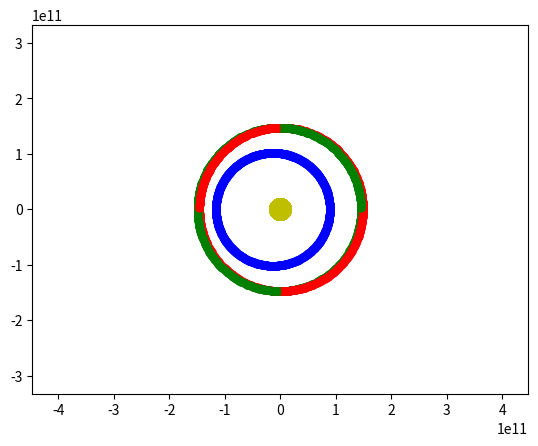

Python code for this plot:
# Жесткий астероид

import numpy as np
import matplotlib.pyplot as plt
from matplotlib.animation import ArtistAnimation
from scipy.integrate import odeint

def collision(x1, vx1, y1, vy1, x2, vx2, y2, vy2, radius1, radius2, mass1, mass2, K):
    """Аргументы функции:
    x1,y1,vx1,vy1 - координаты и компоненты скорости 1-ой частицы
    x2,y2,vx2,vy2 - ... 2-ой частицы
    radius,mass1,mass2 - радиус частиц и их массы (массы разные можно задавать,
    радиус для простоты взят одинаковый)
    K - коэффициент восстановления (K=1 для абсолютного упругого удара, K=0
    для абсолютно неупругого удара, 0<K<1 для реального удара).
    В данном случае коэффициент ВАЖНО положить больше 1, чтобы учесть дополнительную
    кенетическую энергию, возникающую в результате взрыва.
    Функция возвращает компоненты скоростей частиц, рассчитанные по формулам для
    реального удара, если стокновение произошло. Если удара нет, то возвращаются
    те же значения скоростей, что и заданные в качестве аргументов.
    """
    r12 = np.sqrt((x1-x2)**2 + (y1-y2)**2) #расчет расстояния между центрами частиц
    # расчет модулей скоростей частиц
    v1 = np.sqrt(vx1**2 + vy1**2)
    v2 = np.sqrt(vx2**2 + vy2**2)

    #проверка условия на столкновение: расстояние должно быть меньше 2-х радиусов
    if r12 <= radius1 + radius2:
        '''вычисление углов движения частиц theta1(2), т.е. углов между
        направлением скорости частицы и положительным направлением оси X.
        Если частица  покоится, то угол считается равным нулю. Т.к. функция
        arccos имеет область значений от 0 до Pi, то в случае отрицательных
        y-компонент скорости для вычисления угла theta1(2) надо из 2*Pi
        вычесть значение arccos(vx/v)
        '''
        if v1!=0:
            theta1 = np.arccos(vx1 / v1)
        else:
            theta1 = 0
        if v2!=0:
            theta2 = np.arccos(vx2 / v2)
        else:
            theta2 = 0
        if vy1<0:
            theta1 = - theta1 + 2 * np.pi
        if vy2<0:
            theta2 = - theta2 + 2 * np.pi

        #вычисление угла соприкосновения.
        if (y1-y2)<0:
            phi = - np.arccos((x1-x2) / r12) + 2 * np.pi
        else:
            phi = np.arccos((x1-x2) / r12)

        # Пересчет  x-компоненты скорости первой частицы
        VX1 = v1 * np.cos(theta1 - phi) * (mass1 - K * mass2) \
        * np.cos(phi) / (mass1 + mass2)\
        + ((1 + K) * mass2 * v2 * np.cos(theta2 - phi))\
        * np.cos(phi) / (mass1 + mass2)\
        + K * v1 * np.sin(theta1 - phi) * np.cos(phi + np.pi / 2)

        # Пересчет y-компоненты скорости первой частицы
        VY1 = v1 * np.cos(theta1 - phi) * (mass1 - K * mass2) \
        * np.sin(phi) / (mass1 + mass2) \
        + ((1 + K) * mass2 * v2 * np.cos(theta2 - phi)) \
        * np.sin(phi) / (mass1 + mass2) \
        + K * v1 * np.sin(theta1 - phi) * np.sin(phi + np.pi / 2)

        # Пересчет x-компоненты скорости второй частицы
        VX2 = v2 * np.cos(theta2 - phi) * (mass2 - K * mass1) \
        * np.cos(phi) / (mass1 + mass2)\
        + ((1 + K) * mass1 * v1 * np.cos(theta1 - phi)) \
        * np.cos(phi) / (mass1 + mass2)\
        + K * v2 * np.sin(theta2 - phi) * np.cos(phi + np.pi / 2)

        # Пересчет y-компоненты скорости второй частицы
        VY2 = v2 * np.cos(theta2 - phi) * (mass2 - K * mass1) \
        * np.sin(phi) / (mass1 + mass2) \
        + ((1 + K) * mass1 * v1 * np.cos(theta1 - phi)) \
        * np.sin(phi) / (mass1 + mass2)\
        + K * v2 * np.sin(theta2 - phi) * np.sin(phi + np.pi / 2)

    else:
        #если условие столкновнеия не выполнено, то скорости частиц не пересчитываются
        VX1, VY1, VX2, VY2 = vx1,vy1,vx2,vy2

    return VX1, VY1, VX2, VY2

# Определяем переменную величину
T = 365 * 24 * 60 * 60 # Общее время анимации
years = 2.5
n = 1000
dT = T / n # Время одного шага итерации
radius1 = 150000000000
radius2 = 150000000000
ae = 3*149*10**9

tau = np.linspace(0, years*T, n)

# Определяем функцию для системы диф. уравнений
def move_func(s, t):
    x, v_x, y, v_y = s

    dxdt = v_x
    dv_xdt = - G * mc * (x - xc) / ((x - xc)**2 + (y - yc)**2)**1.5
    dydt = v_y
    dv_ydt = - G * mc * (y - yc) / ((x - xc)**2 + (y - yc)**2)**1.5

    return dxdt, dv_xdt, dydt, dv_ydt

# Определяем начальные значения и параметры, входящие в систему диф. уравнений
N = 3
p = np.zeros((N,4)) # Массив для координат и скоростей всех точек

# Массивы для записи итоговых координат на каждой итерации для итоговой анимации
x = np.zeros((N,n))
y = np.zeros((N,n))

p[0,0], p[0,1], p[0,2], p[0,3] = ae/3, 0, 0, 29000
p[1,0], p[1,1], p[1,2], p[1,3] = -ae/3, 0, 0, 29000
p[2,0], p[2,1], p[2,2], p[2,3] = ae/5, 0, 0, 40000

x[0,0], y[0,0] = p[0,0], p[0,1]
x[1,0], y[1,0] = p[1,0], p[1,1]
x[2,0], y[2,0] = p[2,0], p[2,1]

mc = 1.9 * 10**(30)
xc = 0
yc = 0

mass1 = 1
mass2 = 2
K = 0

G = 6.67 * 10**(-11)


# Решение задачи и проверка условий столковения
for k in range(n-1):  # Цикл перебора шагов временеи анимации
    t = [tau[k], tau[k+1]]

    for m in range(N):  # Цикл перебора частиц для столкновений со стенками
        s0 = p[m,0], p[m,2], p[m,1], p[m,3]
        sol = odeint(move_func, s0, t)

        # Перезаписываем положения частиц
        p[m,0] = sol[1,0]
        p[m,2] = sol[1,1]
        p[m,1] = sol[1,2]
        p[m,3] = sol[1,3]

        # Заноим новые положения в итоговый массив для анимации
        x[m,k+1], y[m,k+1] = p[m,0], p[m,1]

    # Циклы перебора частиц для столкновений друг с другом
    for i in range(N): # Базовая частица
        x1, y1, vx1, vy1 = p[i,0], p[i,1], p[i,2], p[i,3] # Запись текущих координат базовой частицы
        x10, y10 = x[i,k], y[i,k] # Запись координат предыдущего шага базовой частицы

        for j in range(i+1,N): # Запись текущих координат остальных частиц
            x2, y2, vx2, vy2 = p[j,0], p[j,1], p[j,2], p[j,3] # Запись текущих
            x20, y20 = x[j,k], y[j,k] # Запись координат предыдущего шага

            # Проверка условий столкновения
            r1 = np.sqrt((x1-x2)**2 + (y1-y2)**2)
            r0 = np.sqrt((x10-x20)**2 + (y10-y20)**2)

            if  r1 <= radius1 + radius2 and r0 > radius1 + radius2:
                res = collision(x1, y1, vx1, vy1, x2, y2, vx2, vy2, radius1, radius2, mass1, mass2, K)

                # Перезаписывание условий, в случае столкновения
                p[i,2], p[i,3] = res[0], res[1]
                p[j,2], p[j,3] = res[2], res[3]

# Графический вывод
fig = plt.figure()

bodys = []

for i in range(n):
    bodyc, = plt.plot([0], [0], 'o', color='y', ms=15)
    body1, = plt.plot(x[0,i], y[0,i], 'o', color='r', ms=5)
    body2, = plt.plot(x[1,i], y[1,i], 'o', color='g', ms=5)
    body3, = plt.plot(x[2,i], y[2,i], 'o', color='b', ms=5)
    bodys.append([bodyc, body1, body2, body3])

ani = ArtistAnimation(fig, bodys, interval=25)

plt.axis('equal')
plt.xlim(-ae, ae)
plt.ylim(-ae, ae)
# ani.save('results/brown.gif')
plt.show()
